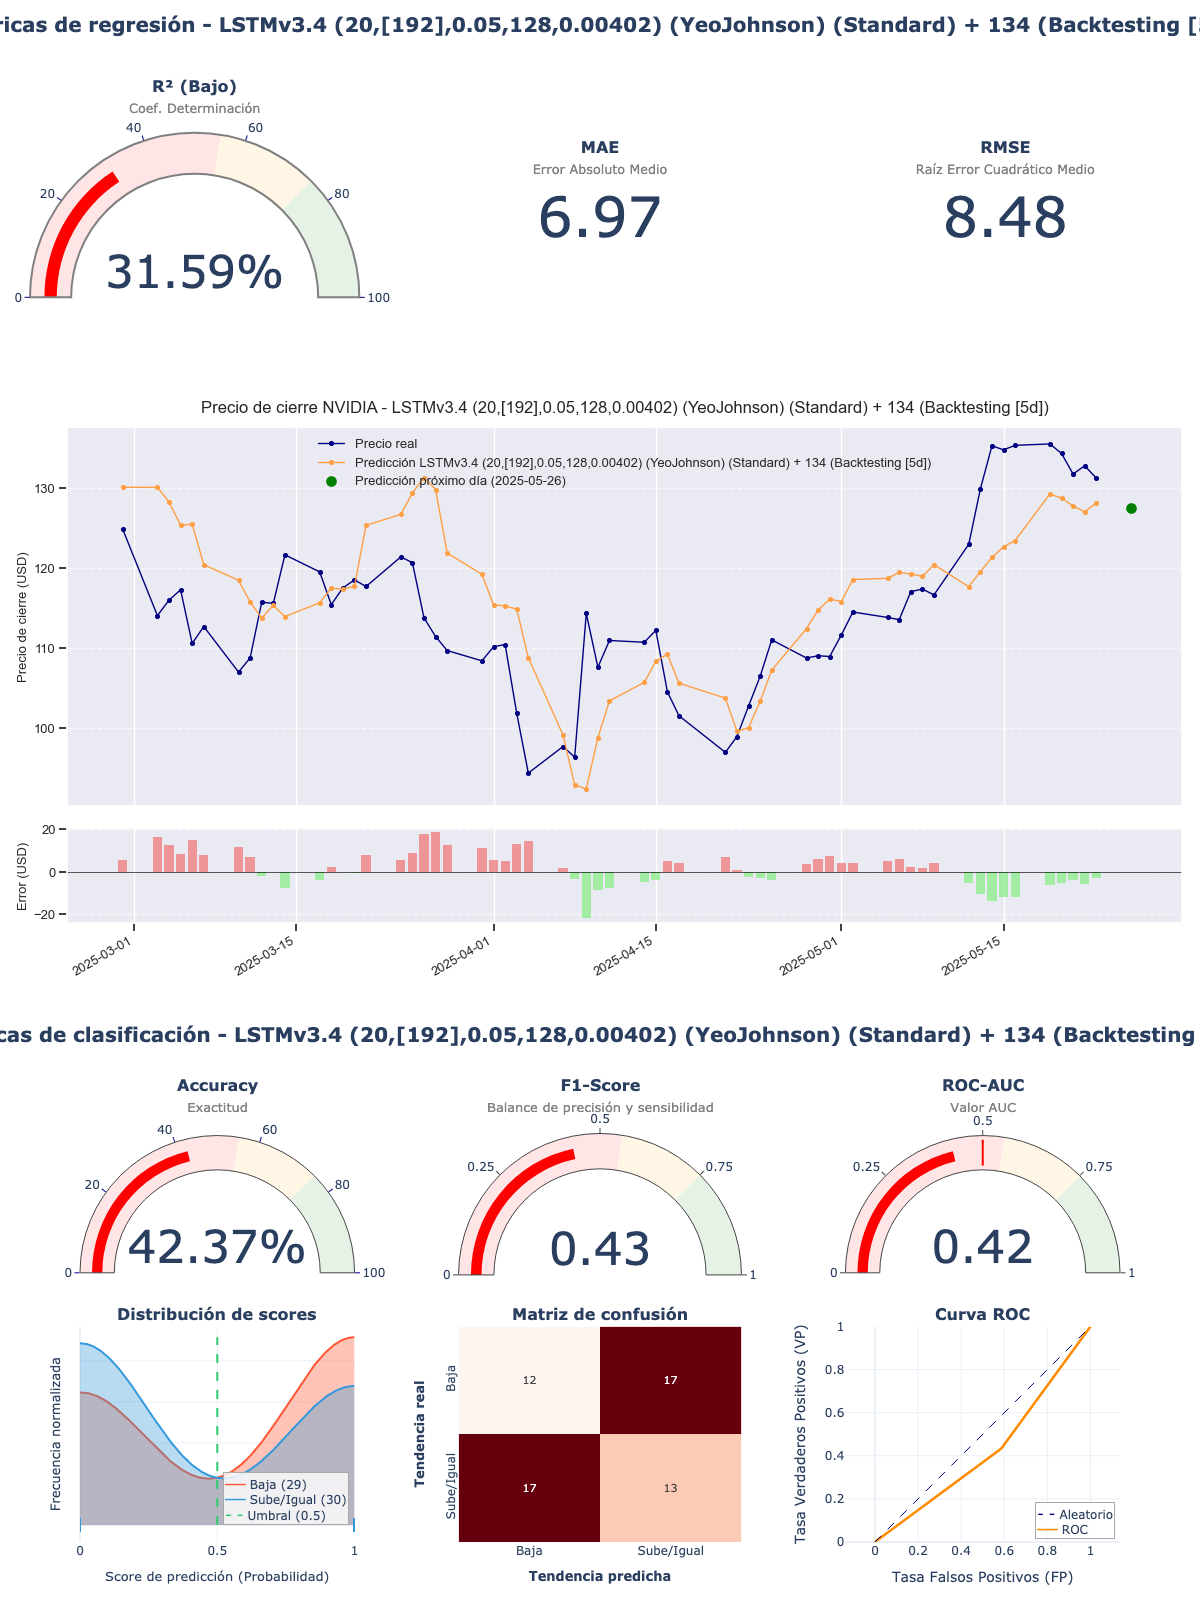

The data file committed next to this chart (first rows):
model_title; model_hash; r2; mae; rmse; accuracy; f1_score; roc_auc; irb_regr; irb_clas; irb_total
LSTMv3.4 (20,[192],0.05,128,0.00402) (Ye…; b820fe40; 0,3159; 6,9697; 8,4828; 0,4237; 0,4333; 0,4236; 0,4668; 0,8127; 0,657
